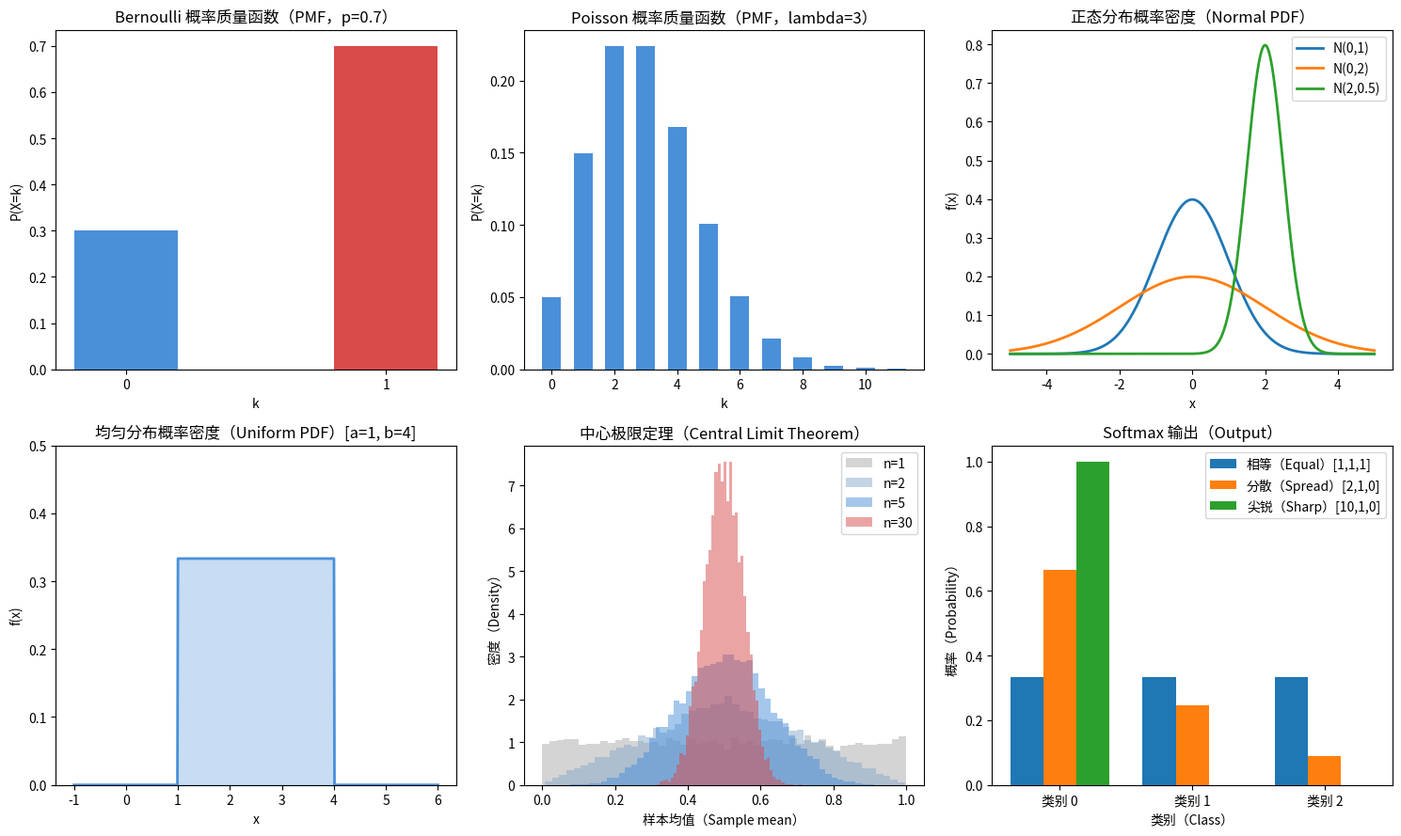

This figure's Python source:
import math
import random

random.seed(42)


def factorial(n):
    result = 1
    for i in range(2, n + 1):
        result *= i
    return result


def combinations(n, k):
    return factorial(n) // (factorial(k) * factorial(n - k))


def conditional_probability(p_a_and_b, p_b):
    return p_a_and_b / p_b


def bernoulli_pmf(k, p):
    return p if k == 1 else (1 - p)


def categorical_pmf(k, probs):
    return probs[k]


def poisson_pmf(k, lam):
    return (lam ** k) * math.exp(-lam) / factorial(k)


def uniform_pdf(x, a, b):
    if a <= x <= b:
        return 1.0 / (b - a)
    return 0.0


def normal_pdf(x, mu, sigma):
    coeff = 1.0 / (sigma * math.sqrt(2 * math.pi))
    exponent = -0.5 * ((x - mu) / sigma) ** 2
    return coeff * math.exp(exponent)


def expected_value(values, probabilities):
    return sum(v * p for v, p in zip(values, probabilities))


def variance(values, probabilities):
    mu = expected_value(values, probabilities)
    return sum(p * (v - mu) ** 2 for v, p in zip(values, probabilities))


def sample_bernoulli(p, n=1):
    return [1 if random.random() < p else 0 for _ in range(n)]


def sample_categorical(probs, n=1):
    cumulative = []
    total = 0
    for p in probs:
        total += p
        cumulative.append(total)
    samples = []
    for _ in range(n):
        r = random.random()
        for i, c in enumerate(cumulative):
            if r <= c:
                samples.append(i)
                break
    return samples


def sample_uniform(a, b, n=1):
    return [a + (b - a) * random.random() for _ in range(n)]


def sample_normal_box_muller(mu, sigma, n=1):
    samples = []
    for _ in range(n):
        u1 = random.random()
        u2 = random.random()
        z = math.sqrt(-2 * math.log(u1)) * math.cos(2 * math.pi * u2)
        samples.append(mu + sigma * z)
    return samples


def softmax(logits):
    max_logit = max(logits)
    shifted = [z - max_logit for z in logits]
    exps = [math.exp(z) for z in shifted]
    total = sum(exps)
    return [e / total for e in exps]


def log_softmax(logits):
    max_logit = max(logits)
    shifted = [z - max_logit for z in logits]
    log_sum_exp = max_logit + math.log(sum(math.exp(z) for z in shifted))
    return [z - log_sum_exp for z in logits]


def cross_entropy_loss(logits, target_index):
    log_probs = log_softmax(logits)
    return -log_probs[target_index]


def joint_to_marginals(joint):
    rows = len(joint)
    cols = len(joint[0])
    marginal_x = [sum(joint[i][j] for j in range(cols)) for i in range(rows)]
    marginal_y = [sum(joint[i][j] for i in range(rows)) for j in range(cols)]
    return marginal_x, marginal_y


def check_independence(joint, marginal_x, marginal_y, tol=1e-9):
    for i in range(len(marginal_x)):
        for j in range(len(marginal_y)):
            if abs(joint[i][j] - marginal_x[i] * marginal_y[j]) > tol:
                return False
    return True


def demonstrate_clt(dist_fn, n_per_sample, n_averages):
    averages = []
    for _ in range(n_averages):
        samples = [dist_fn() for _ in range(n_per_sample)]
        averages.append(sum(samples) / len(samples))
    return averages


if __name__ == "__main__":
    print("=" * 60)
    print("概率与分布（Probability and Distributions）")
    print("=" * 60)

    print("\n--- 条件概率（Conditional Probability）---")
    p_king_given_face = conditional_probability(4 / 52, 12 / 52)
    print(f"P(King | Face card) = {p_king_given_face:.4f}")

    print("\n--- 概率质量函数（PMF）：Bernoulli 分布 (p=0.7) ---")
    for k in [0, 1]:
        print(f"  P(X={k}) = {bernoulli_pmf(k, 0.7):.4f}")

    print("\n--- 概率质量函数（PMF）：类别分布（Categorical）---")
    cat_probs = [0.1, 0.3, 0.4, 0.2]
    for k, p in enumerate(cat_probs):
        print(f"  P(X={k}) = {categorical_pmf(k, cat_probs):.4f}")

    print("\n--- 概率质量函数（PMF）：Poisson 分布 (lambda=3) ---")
    for k in range(10):
        print(f"  P(X={k}) = {poisson_pmf(k, 3):.4f}")

    print("\n--- 概率密度函数（PDF）：正态分布（Normal）(mu=0, sigma=1) ---")
    for x in [-3, -2, -1, 0, 1, 2, 3]:
        print(f"  f({x:+d}) = {normal_pdf(x, 0, 1):.4f}")

    print("\n--- 期望与方差（Expected Value & Variance）---")
    die_values = [1, 2, 3, 4, 5, 6]
    die_probs = [1 / 6] * 6
    mu = expected_value(die_values, die_probs)
    var = variance(die_values, die_probs)
    print(f"  公平骰子： E[X] = {mu:.4f}, Var(X) = {var:.4f}, SD = {var ** 0.5:.4f}")

    print("\n--- 采样（Sampling）：Bernoulli 分布 (p=0.3, n=20) ---")
    bern_samples = sample_bernoulli(0.3, 20)
    print(f"  样本（Samples）： {bern_samples}")
    print(f"  经验均值（Empirical mean）： {sum(bern_samples) / len(bern_samples):.4f} (预期 0.3)")

    print("\n--- 采样（Sampling）：类别分布（Categorical）---")
    cat_samples = sample_categorical([0.1, 0.3, 0.4, 0.2], 1000)
    counts = [cat_samples.count(i) for i in range(4)]
    print(f"  1000 个样本的计数： {counts}")
    print(f"  经验结果（Empirical）： {[c / 1000 for c in counts]}")
    print(f"  预期结果：  [0.1, 0.3, 0.4, 0.2]")

    print("\n--- 采样（Sampling）：正态分布（Normal，Box-Muller）---")
    norm_samples = sample_normal_box_muller(0, 1, 10000)
    sample_mean = sum(norm_samples) / len(norm_samples)
    sample_var = sum((x - sample_mean) ** 2 for x in norm_samples) / len(norm_samples)
    print(f"  来自 N(0,1) 的 10000 个样本：")
    print(f"  样本均值（Sample mean）： {sample_mean:.4f} (预期 0)")
    print(f"  样本方差（Sample variance）：  {sample_var:.4f} (预期 1)")

    print("\n--- Softmax ---")
    logits = [2.0, 1.0, 0.1]
    probs = softmax(logits)
    print(f"  未归一化分数（Logits）：  {logits}")
    print(f"  Softmax: [{', '.join(f'{p:.4f}' for p in probs)}]")
    print(f"  总和：     {sum(probs):.4f}")

    print("\n--- 大 logits 下的 Softmax（稳定性测试，Stability test）---")
    large_logits = [100, 101, 102]
    probs_large = softmax(large_logits)
    print(f"  未归一化分数（Logits）：  {large_logits}")
    print(f"  Softmax: [{', '.join(f'{p:.4f}' for p in probs_large)}]")
    print(f"  （在 exp 前减去最大值，因此不会溢出）")

    print("\n--- 对数概率（Log Probabilities）---")
    log_probs = log_softmax(logits)
    print(f"  未归一化分数（Logits）：      {logits}")
    print(f"  Log-softmax: [{', '.join(f'{lp:.4f}' for lp in log_probs)}]")
    print(f"  验证 exp：  [{', '.join(f'{math.exp(lp):.4f}' for lp in log_probs)}]")

    print("\n--- 交叉熵损失（Cross-Entropy Loss）---")
    ce = cross_entropy_loss([2.0, 1.0, 0.1], target_index=0)
    print(f"  未归一化分数（Logits）： [2.0, 1.0, 0.1], target: 0")
    print(f"  交叉熵损失（Cross-entropy loss）： {ce:.4f}")

    print("\n--- 为什么对数概率很重要 ---")
    word_prob = 0.01
    n_words = 50
    raw_product = word_prob ** n_words
    log_sum = n_words * math.log(word_prob)
    print(f"  P(word)^{n_words} = {word_prob}^{n_words}")
    print(f"  原始乘积（Raw product）： {raw_product:.2e} （项数更多时会下溢）")
    print(f"  对数之和（Log sum）：     {log_sum:.4f} （数值稳定）")
    print(f"  还原结果：   {math.exp(log_sum):.2e}")

    print("\n--- 联合分布与边缘分布（Joint & Marginal Distributions）---")
    joint = [
        [0.40, 0.10],
        [0.05, 0.45],
    ]
    marginal_x, marginal_y = joint_to_marginals(joint)
    print(f"  联合分布（Joint distribution，天气 x 雨伞）：")
    print(f"    晴天，不带伞： {joint[0][0]}")
    print(f"    晴天，带伞：    {joint[0][1]}")
    print(f"    雨天，不带伞： {joint[1][0]}")
    print(f"    雨天，带伞：    {joint[1][1]}")
    print(f"  X 的边缘分布（天气）：  {marginal_x}")
    print(f"  Y 的边缘分布（雨伞）： {marginal_y}")
    print(f"  是否独立（Independent）？ {check_independence(joint, marginal_x, marginal_y)}")

    print("\n--- 中心极限定理（Central Limit Theorem） ---")
    print("  对 [0,1) 均匀分布（Uniform）的样本取平均：")
    for n in [1, 2, 5, 30]:
        avgs = demonstrate_clt(random.random, n, 10000)
        avg_mean = sum(avgs) / len(avgs)
        avg_std = (sum((x - avg_mean) ** 2 for x in avgs) / len(avgs)) ** 0.5
        print(f"    n={n:2d}: mean={avg_mean:.4f}, std={avg_std:.4f}")
    print("  随着 n 增大，标准差（std）减小，分布趋近正态分布。")

    print("\n--- 可视化（Visualization）---")
    try:
        import matplotlib
        matplotlib.use("Agg")
        import matplotlib.pyplot as plt

        fig, axes = plt.subplots(2, 3, figsize=(15, 9))

        ax = axes[0][0]
        ax.set_title("Bernoulli 概率质量函数（PMF，p=0.7）")
        ax.bar([0, 1], [bernoulli_pmf(0, 0.7), bernoulli_pmf(1, 0.7)],
               color=["#4a90d9", "#d94a4a"], width=0.4)
        ax.set_xlabel("k")
        ax.set_ylabel("P(X=k)")
        ax.set_xticks([0, 1])

        ax = axes[0][1]
        ax.set_title("Poisson 概率质量函数（PMF，lambda=3）")
        ks = list(range(12))
        ax.bar(ks, [poisson_pmf(k, 3) for k in ks], color="#4a90d9", width=0.6)
        ax.set_xlabel("k")
        ax.set_ylabel("P(X=k)")

        ax = axes[0][2]
        ax.set_title("正态分布概率密度（Normal PDF）")
        xs = [i * 0.01 - 5 for i in range(1001)]
        for mu_val, sigma_val, label in [(0, 1, "N(0,1)"), (0, 2, "N(0,2)"), (2, 0.5, "N(2,0.5)")]:
            ys = [normal_pdf(x, mu_val, sigma_val) for x in xs]
            ax.plot(xs, ys, label=label, linewidth=2)
        ax.set_xlabel("x")
        ax.set_ylabel("f(x)")
        ax.legend()

        ax = axes[1][0]
        ax.set_title("均匀分布概率密度（Uniform PDF）[a=1, b=4]")
        xs_u = [i * 0.01 - 1 for i in range(701)]
        ys_u = [uniform_pdf(x, 1, 4) for x in xs_u]
        ax.plot(xs_u, ys_u, color="#4a90d9", linewidth=2)
        ax.fill_between(xs_u, ys_u, alpha=0.3, color="#4a90d9")
        ax.set_xlabel("x")
        ax.set_ylabel("f(x)")
        ax.set_ylim(0, 0.5)

        ax = axes[1][1]
        ax.set_title("中心极限定理（Central Limit Theorem）")
        for n_val, color in [(1, "#aaaaaa"), (2, "#88aacc"), (5, "#4a90d9"), (30, "#d94a4a")]:
            avgs = demonstrate_clt(random.random, n_val, 10000)
            ax.hist(avgs, bins=50, alpha=0.5, color=color, label=f"n={n_val}", density=True)
        ax.set_xlabel("样本均值（Sample mean）")
        ax.set_ylabel("密度（Density）")
        ax.legend()

        ax = axes[1][2]
        ax.set_title("Softmax 输出（Output）")
        logit_sets = [
            ([1, 1, 1], "相等（Equal）[1,1,1]"),
            ([2, 1, 0], "分散（Spread）[2,1,0]"),
            ([10, 1, 0], "尖锐（Sharp）[10,1,0]"),
        ]
        x_positions = range(3)
        width = 0.25
        for idx, (lg, label) in enumerate(logit_sets):
            sm = softmax(lg)
            offset = (idx - 1) * width
            ax.bar([x + offset for x in x_positions], sm, width=width, label=label)
        ax.set_xlabel("类别（Class）")
        ax.set_ylabel("概率（Probability）")
        ax.set_xticks(list(x_positions))
        ax.set_xticklabels(["类别 0", "类别 1", "类别 2"])
        ax.legend()

        plt.tight_layout()
        plt.savefig("probability_distributions.png", dpi=150)
        print("  已保存：probability_distributions.png")
        plt.close()

    except ImportError:
        print("  matplotlib 不可用，跳过可视化。")

    print("\n" + "=" * 60)
    print("所有概率计算已完成。")
    print("=" * 60)
